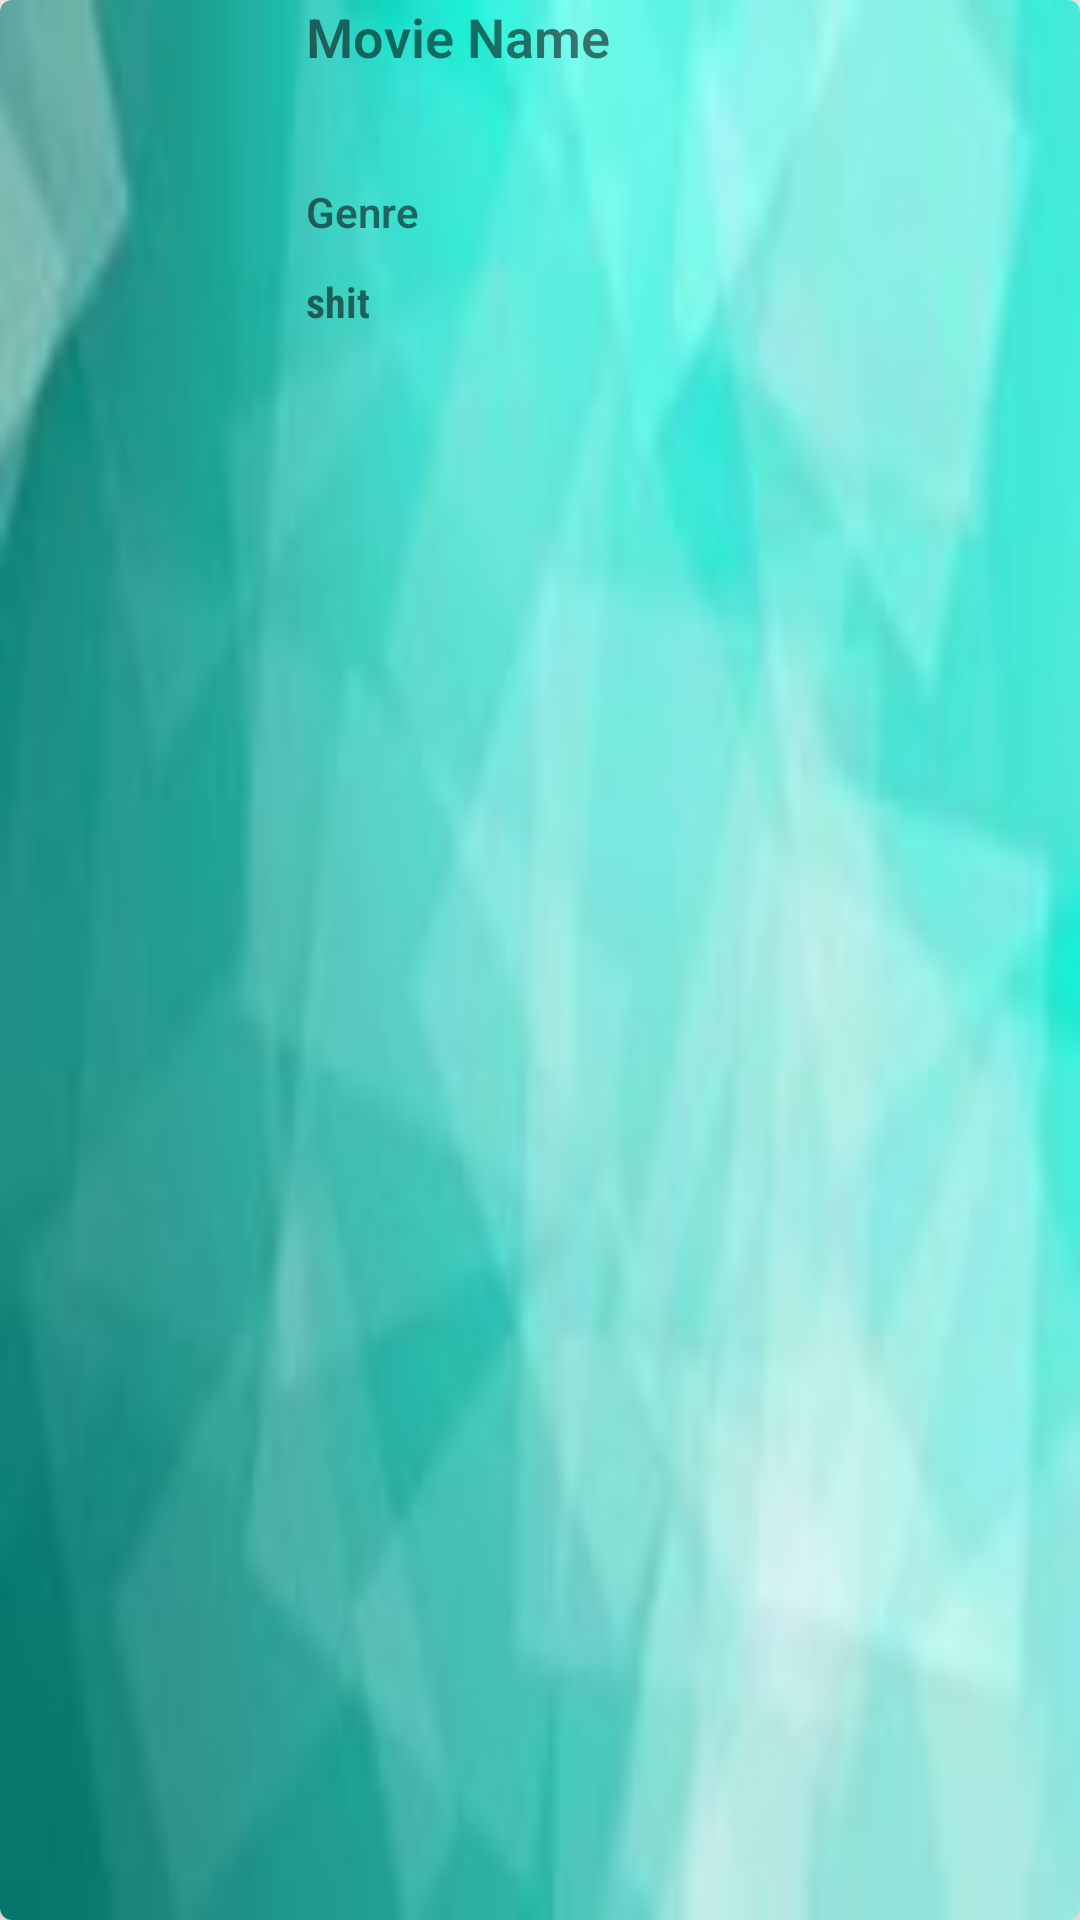

Android layout source for this screen:
<!-- AndroidManifest.xml: application theme AppTheme -->
<!-- res/layout/item2.xml -->
<?xml version="1.0" encoding="utf-8"?>
<androidx.cardview.widget.CardView xmlns:android="http://schemas.android.com/apk/res/android"
    xmlns:app="http://schemas.android.com/apk/res-auto"
    xmlns:tools="http://schemas.android.com/tools"
    style="@style/FragLatestCardStyle"
    app:cardCornerRadius="4dp"
    android:layout_marginBottom="8dp"
    app:cardElevation="12dp">

    <RelativeLayout
        android:id="@+id/lCard"
        android:layout_width="match_parent"
        android:layout_height="match_parent"
        android:background="@drawable/backforcard">

        <ImageView
            android:id="@+id/limg"
            android:layout_width="90dp"
            android:layout_height="120dp"
            android:scaleType="centerCrop" />

        <TextView
            android:id="@+id/lT1"
            style="@style/LatestCardViewTitle"
            android:layout_toRightOf="@id/limg"
            android:text="@string/MovieName"
            tools:ignore="RtlHardcoded" />

        <TextView
            android:id="@+id/lT2"
            android:fontFamily="sans-serif-light"
            style="@style/LatestCardGenre"
            android:layout_below="@id/lT1"
            android:layout_toRightOf="@id/limg"
            android:text="@string/genre"
            tools:ignore="RtlHardcoded" />

        <TextView
            android:id="@+id/lT3"
            android:layout_width="match_parent"
            android:layout_height="30dp"
            android:layout_below="@id/lT2"
            android:layout_toRightOf="@id/limg"
            android:fontFamily="sans-serif-condensed"
            android:gravity="bottom"
            android:paddingLeft="12dp"
            android:text="shit" />

        <TextView
            android:id="@+id/litemID"
            android:layout_width="wrap_content"
            android:layout_height="wrap_content"
            android:text="itemid"
            android:visibility="gone" />


    </RelativeLayout>
</androidx.cardview.widget.CardView>
<!-- resources referenced by this layout -->
<resources>
  <!-- drawable backforcard: png bitmap (drawable, 2905 bytes) -->
  <string name="MovieName">Movie Name </string>
  <string name="genre">Genre</string>
  <style name="FragLatestCardStyle">
          <item name="android:layout_width">match_parent</item>
          <item name="android:layout_height">wrap_content</item>
          <item name="android:layout_marginLeft">12dp</item>
          <item name="android:layout_marginTop">8dp</item>
          <item name="android:layout_marginRight">12dp</item>
      </style>
  <style name="LatestCardGenre">
          <item name="android:layout_width">match_parent</item>
          <item name="android:layout_height">30dp</item>
          <item name="android:gravity">bottom</item>
          <item name="android:paddingLeft">12dp</item>
      </style>
  <style name="LatestCardViewTitle">
          <item name="android:layout_width">match_parent</item>
          <item name="android:layout_height">50dp</item>
          <item name="android:paddingLeft">12dp</item>
          <item name="android:textSize">18sp</item>
      </style>
  <style name="AppTheme" parent="Theme.AppCompat.Light.NoActionBar">
          
          <item name="android:fontFamily">sans-serif-light</item>
          <item name="android:textStyle">bold</item>
          <item name="colorPrimary">@color/colorPrimary</item>
          <item name="colorPrimaryDark">@color/colorPrimaryDark</item>
          <item name="colorAccent">@color/colorAccent</item>
      </style>
  <color name="colorPrimary">#BEE8DC</color>
  <color name="colorPrimaryDark">#0D475F</color>
  <color name="colorAccent">#03DAC5</color>
</resources>
